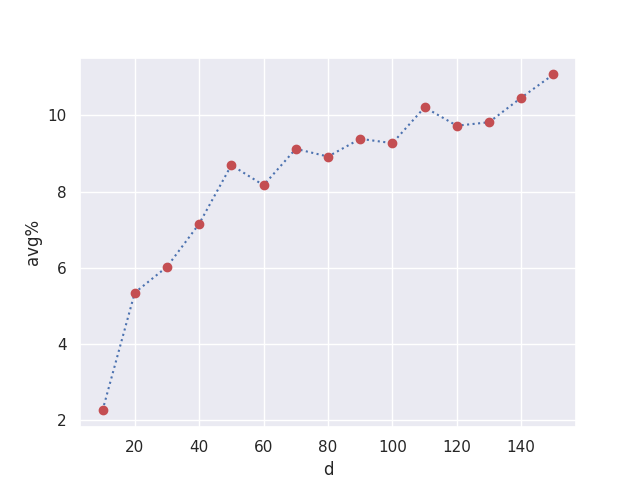

Source data for this figure (header and first rows):
d, r1, r1^, r2, r2^, r3, r3^, r4, r4^, r5, r5^, avg%
10, 2.644, 2.594, 2.509, 2.389, 2.466, 2.455, 2.527, 2.479, 2.469, 2.413, 2.257
20, 2.722, 2.585, 2.699, 2.573, 2.656, 2.542, 2.739, 2.571, 2.744, 2.563, 5.346
30, 2.802, 2.608, 2.785, 2.637, 2.828, 2.714, 2.738, 2.499, 2.751, 2.611, 6.025
40, 2.772, 2.577, 2.82, 2.555, 2.673, 2.566, 2.812, 2.557, 2.786, 2.61, 7.154
50, 2.856, 2.626, 2.858, 2.631, 2.876, 2.622, 2.888, 2.589, 2.851, 2.614, 8.694
60, 2.879, 2.614, 2.86, 2.651, 2.883, 2.642, 2.847, 2.618, 2.849, 2.622, 8.166
70, 2.866, 2.583, 2.848, 2.574, 2.861, 2.599, 2.879, 2.626, 2.873, 2.638, 9.121
80, 2.881, 2.587, 2.87, 2.595, 2.869, 2.63, 2.881, 2.655, 2.846, 2.598, 8.918
90, 2.899, 2.642, 2.869, 2.571, 2.856, 2.576, 2.858, 2.594, 2.891, 2.642, 9.384
100, 2.883, 2.587, 2.866, 2.625, 2.888, 2.64, 2.913, 2.63, 2.866, 2.598, 9.269
110, 2.905, 2.572, 2.86, 2.575, 2.883, 2.638, 2.893, 2.563, 2.894, 2.612, 10.21
120, 2.883, 2.607, 2.878, 2.587, 2.868, 2.604, 2.882, 2.636, 2.911, 2.584, 9.728
130, 2.907, 2.633, 2.899, 2.621, 2.859, 2.58, 2.907, 2.607, 2.896, 2.605, 9.819
140, 2.906, 2.59, 2.877, 2.563, 2.899, 2.609, 2.888, 2.582, 2.905, 2.616, 10.46
150, 2.888, 2.578, 2.893, 2.59, 2.902, 2.573, 2.905, 2.587, 2.892, 2.548, 11.07
